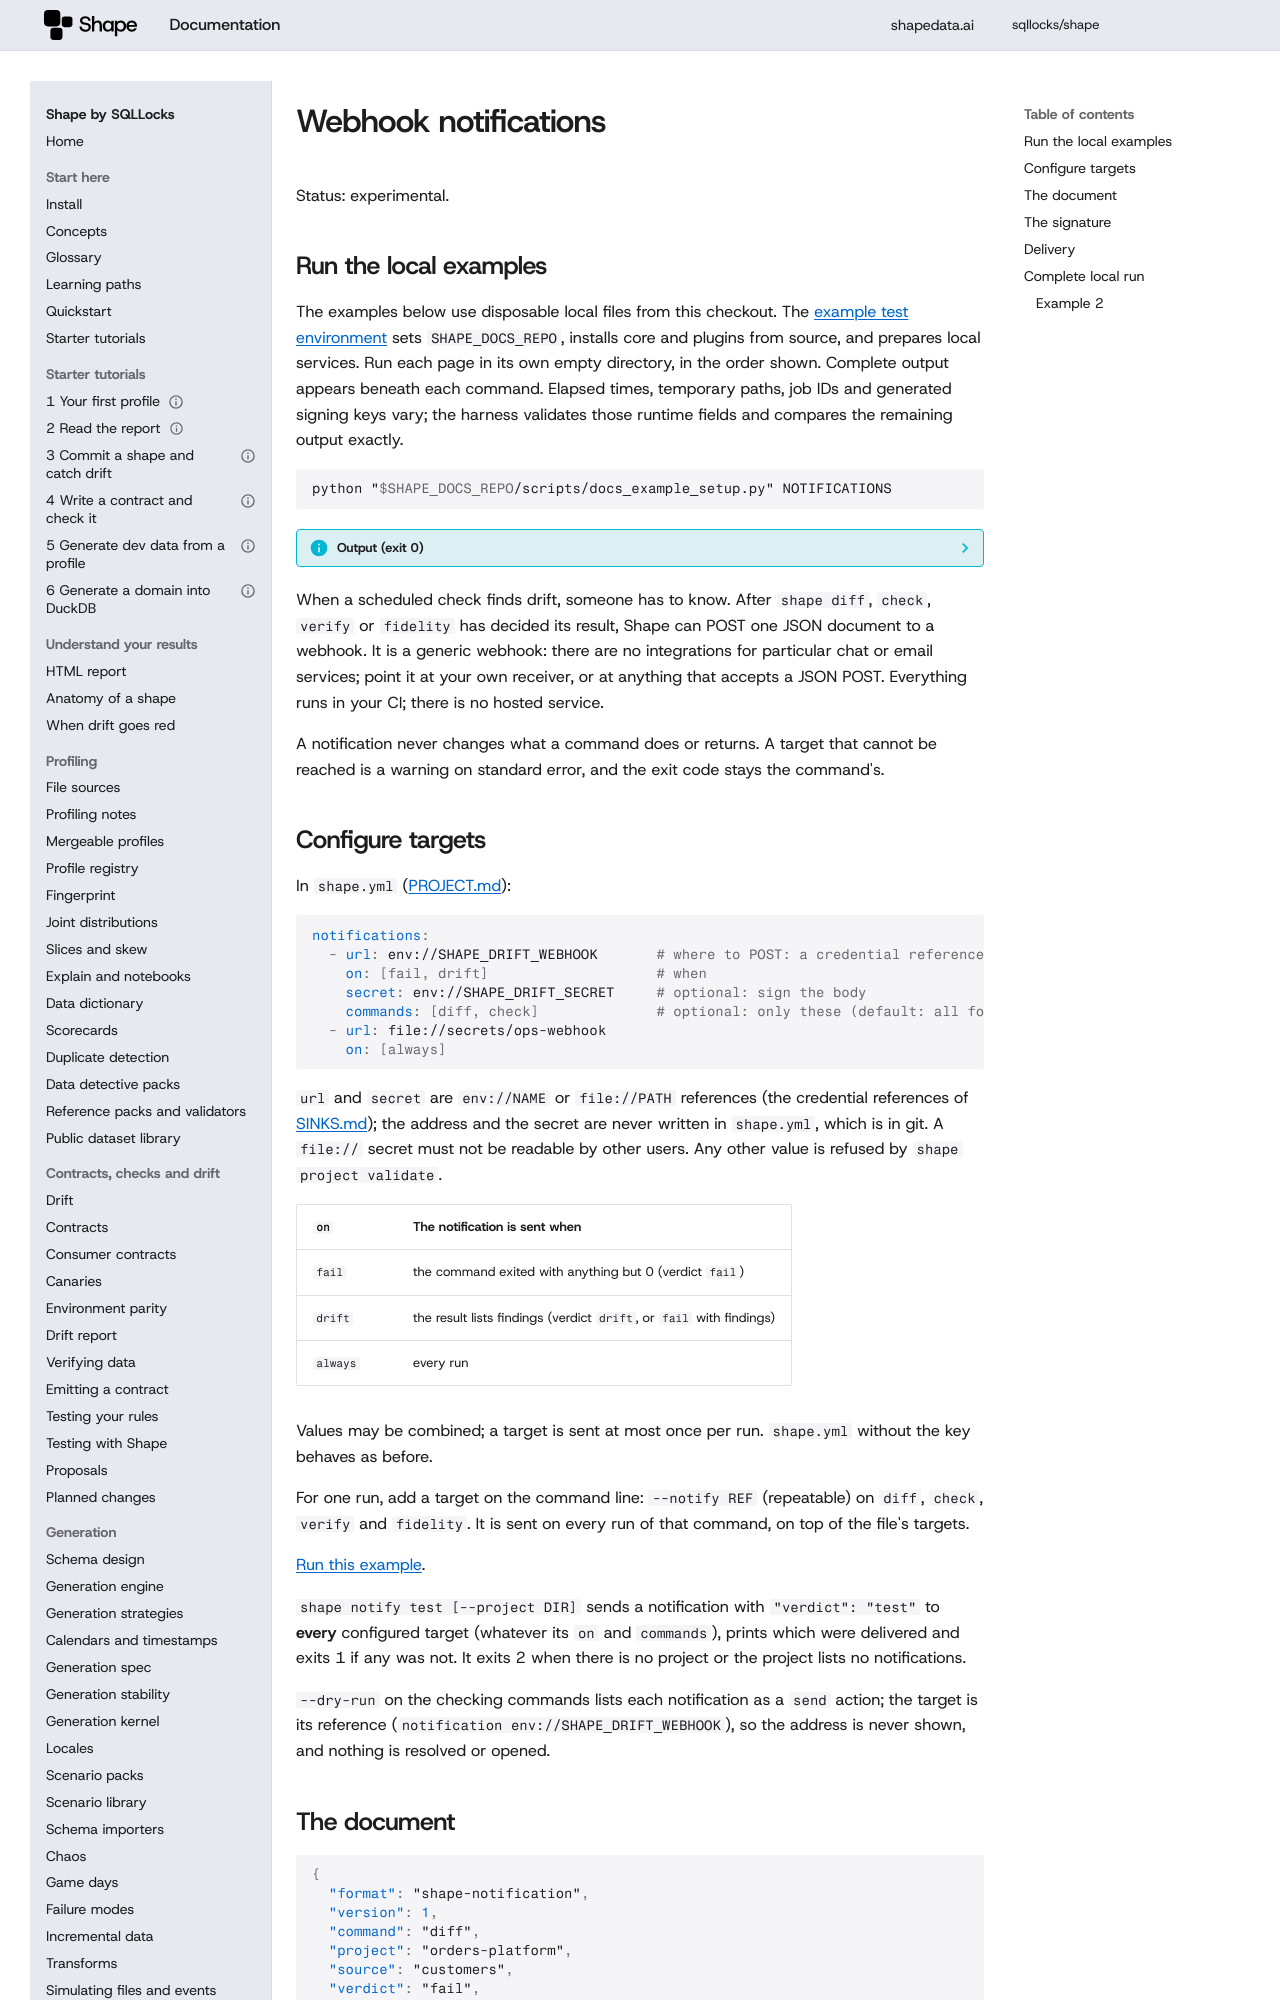

repository: sqllocks/shape · page: v0.9.3/NOTIFICATIONS/index.html · generator: mkdocs

# Webhook notifications

Status: experimental.

## Run the local examples

The examples below use disposable local files from this checkout. The [example test environment](contributing/EXAMPLES.md) sets `SHAPE_DOCS_REPO`, installs core and plugins from source, and prepares local services. Run each page in its own empty directory, in the order shown. Complete output appears beneath each command. Elapsed times, temporary paths, job IDs and generated signing keys vary; the harness validates those runtime fields and compares the remaining output exactly.

<!-- example: 999 -->

```bash {.runnable-reference}
python "$SHAPE_DOCS_REPO/scripts/docs_example_setup.py" NOTIFICATIONS
```

??? info "Output (exit 0)"

    ```text {.expected}
    Prepared local fixtures for NOTIFICATIONS
    ```


When a scheduled check finds drift, someone has to know. After `shape diff`, `check`, `verify` or
`fidelity` has decided its result, Shape can POST one JSON document to a webhook. It is a generic
webhook: there are no integrations for particular chat or email services; point it at your own
receiver, or at anything that accepts a JSON POST. Everything runs in your CI; there is no hosted
service.

A notification never changes what a command does or returns. A target that cannot be reached is a
warning on standard error, and the exit code stays the command's.

## Configure targets

In `shape.yml` ([PROJECT.md](PROJECT.md)):

```yaml
notifications:
  - url: env://SHAPE_DRIFT_WEBHOOK       # where to POST: a credential reference
    on: [fail, drift]                    # when
    secret: env://SHAPE_DRIFT_SECRET     # optional: sign the body
    commands: [diff, check]              # optional: only these (default: all four)
  - url: file://secrets/ops-webhook
    on: [always]
```

`url` and `secret` are `env://NAME` or `file://PATH` references (the credential references of
[SINKS.md](SINKS.md)); the address and the secret are never written in `shape.yml`, which is in git. A
`file://` secret must not be readable by other users. Any other value is refused by
`shape project validate`.

| `on` | The notification is sent when |
|---|---|
| `fail` | the command exited with anything but 0 (verdict `fail`) |
| `drift` | the result lists findings (verdict `drift`, or `fail` with findings) |
| `always` | every run |

Values may be combined; a target is sent at most once per run. `shape.yml` without the key behaves as
before.

For one run, add a target on the command line: `--notify REF` (repeatable) on `diff`, `check`,
`verify` and `fidelity`. It is sent on every run of that command, on top of the file's targets.

[Run this example](#local-example-1).


`shape notify test [--project DIR]` sends a notification with `"verdict": "test"` to **every**
configured target (whatever its `on` and `commands`), prints which were delivered and exits 1 if any
was not. It exits 2 when there is no project or the project lists no notifications.

`--dry-run` on the checking commands lists each notification as a `send` action; the target is its
reference (`notification env://SHAPE_DRIFT_WEBHOOK`), so the address is never shown, and nothing is
resolved or opened.
